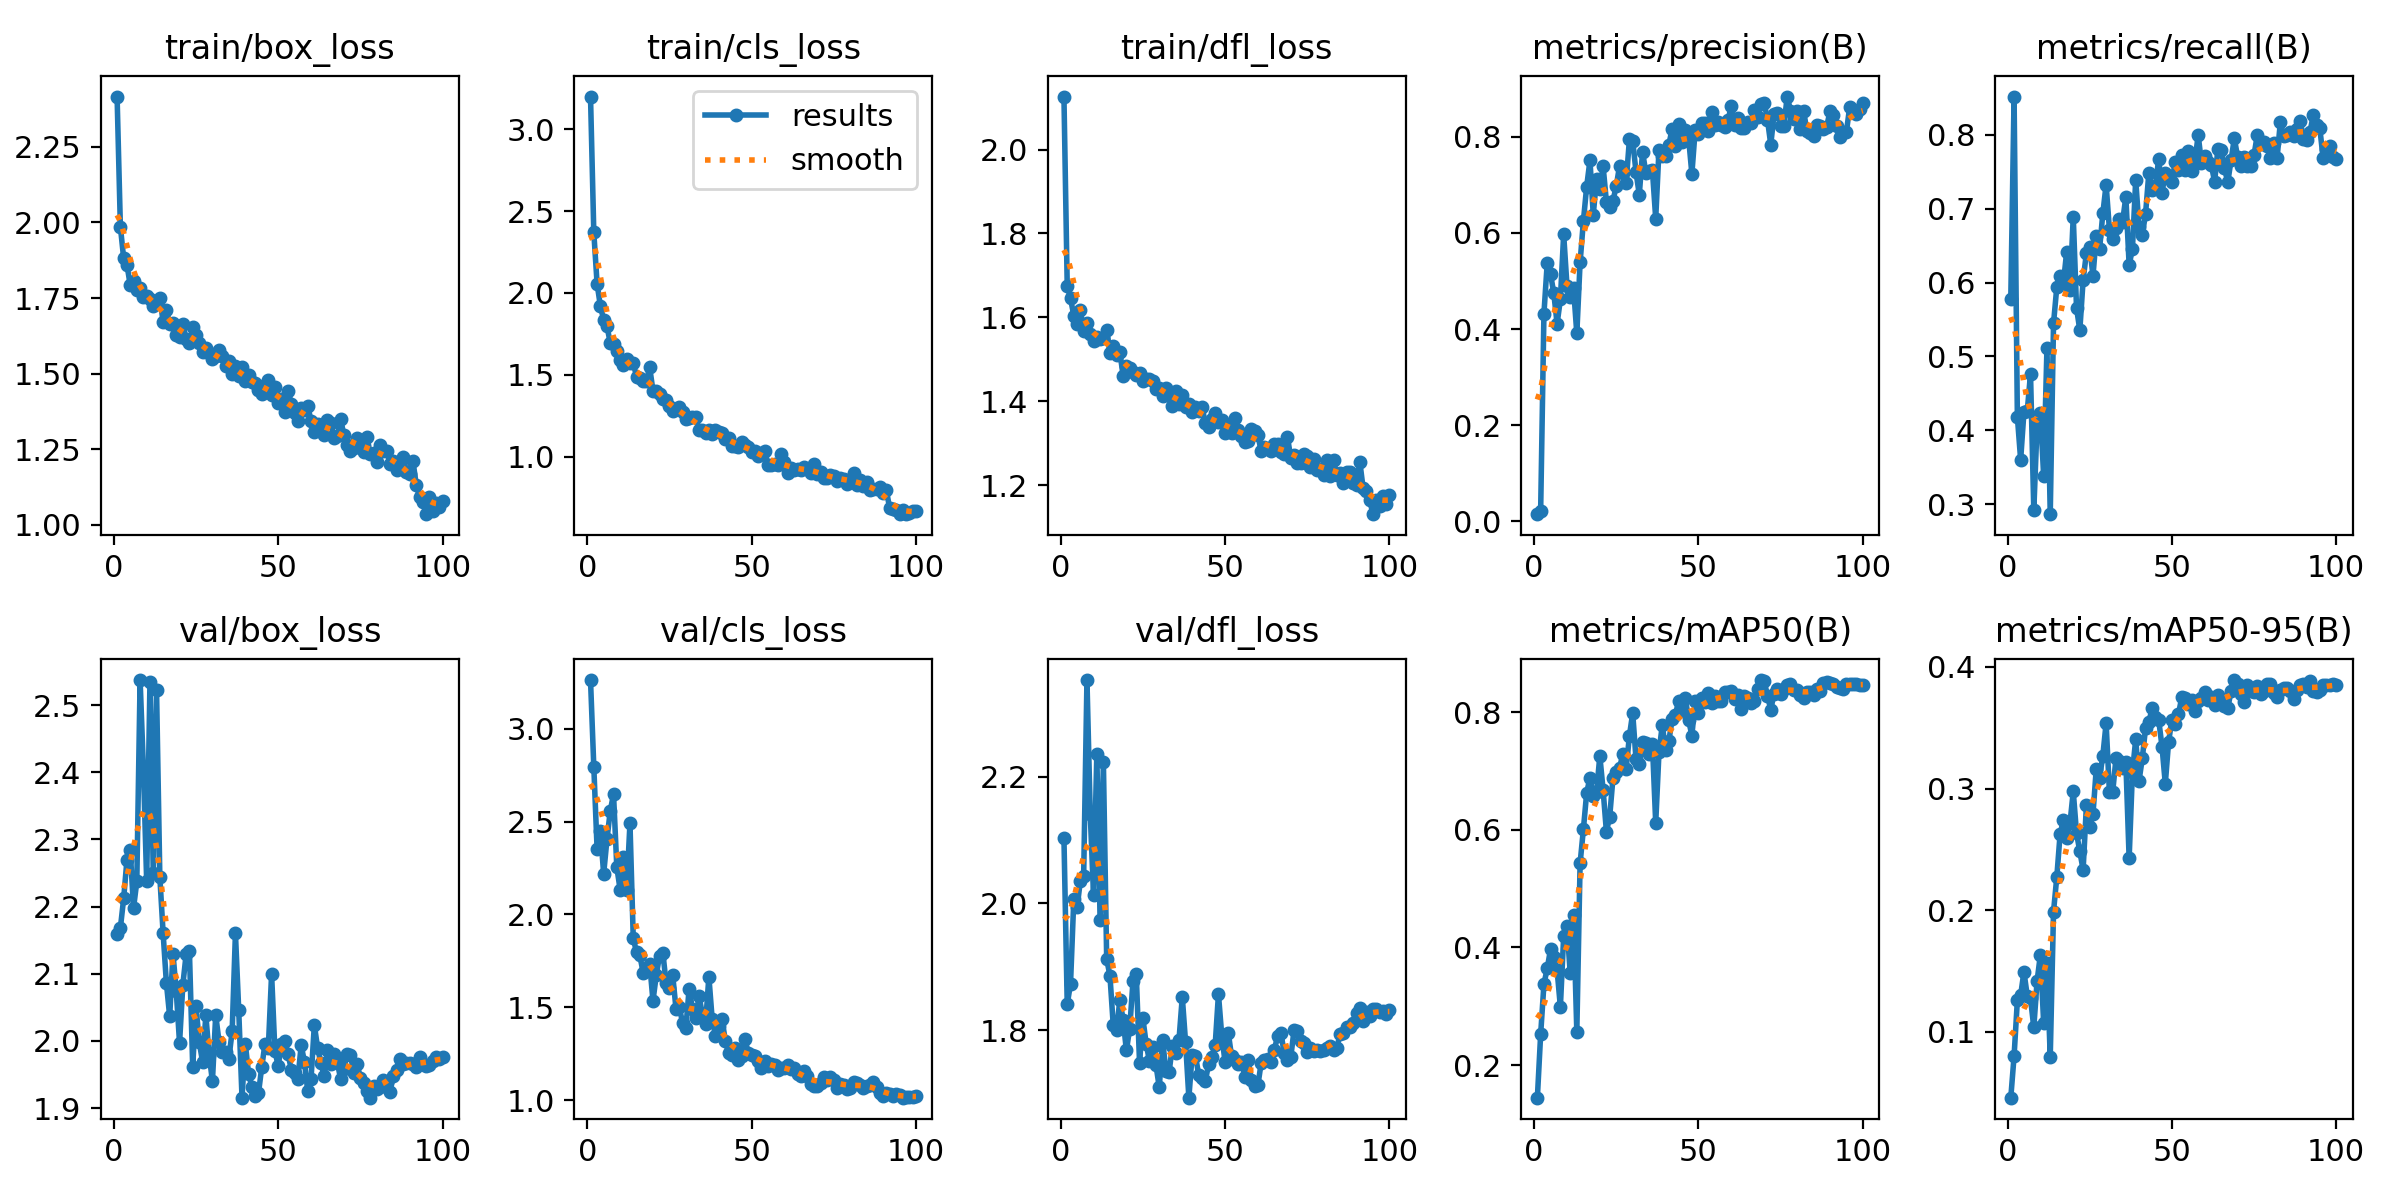

Data behind this chart, as committed beside it:
epoch, time, train/box_loss, train/cls_loss, train/dfl_loss, metrics/precision(B), metrics/recall(B), metrics/mAP50(B), metrics/mAP50-95(B), val/box_loss, val/cls_loss, val/dfl_loss, lr/pg0, lr/pg1, lr/pg2
1, 76.28, 2.416, 3.199, 2.127, 0.01504, 0.578, 0.1447, 0.04571, 2.159, 3.263, 2.103, 0.0001834, 0.0001834, 0.0001834
2, 154.1, 1.986, 2.37, 1.675, 0.02201, 0.852, 0.2523, 0.07991, 2.168, 2.796, 1.841, 0.0003796, 0.0003796, 0.0003796
3, 281, 1.881, 2.057, 1.646, 0.4323, 0.4183, 0.338, 0.1258, 2.212, 2.353, 1.873, 0.0005719, 0.0005719, 0.0005719
4, 432.1, 1.86, 1.92, 1.604, 0.5374, 0.36, 0.3643, 0.13, 2.27, 2.448, 2.006, 0.0007602, 0.0007602, 0.0007602
5, 549.2, 1.792, 1.837, 1.585, 0.5148, 0.4246, 0.3969, 0.1493, 2.284, 2.219, 1.994, 0.0009446, 0.0009446, 0.0009446
6, 636.9, 1.805, 1.799, 1.617, 0.4744, 0.4256, 0.3842, 0.1296, 2.198, 2.404, 2.036, 0.001125, 0.001125, 0.001125
7, 739.9, 1.777, 1.694, 1.567, 0.4111, 0.4765, 0.3618, 0.1273, 2.237, 2.557, 2.044, 0.001301, 0.001301, 0.001301
8, 849.2, 1.783, 1.687, 1.586, 0.4616, 0.2913, 0.2991, 0.1035, 2.537, 2.648, 2.353, 0.001474, 0.001474, 0.001474
9, 979.7, 1.754, 1.645, 1.56, 0.5973, 0.4079, 0.4187, 0.1416, 2.406, 2.255, 2.142, 0.001535, 0.001535, 0.001535
10, 1123, 1.757, 1.594, 1.544, 0.4906, 0.4238, 0.4362, 0.1633, 2.238, 2.134, 2.013, 0.001518, 0.001518, 0.001518
11, 1226, 1.748, 1.563, 1.554, 0.4671, 0.3381, 0.3561, 0.1071, 2.535, 2.308, 2.235, 0.001502, 0.001502, 0.001502
12, 1341, 1.723, 1.599, 1.548, 0.4856, 0.5115, 0.4556, 0.1567, 2.25, 2.133, 1.973, 0.001485, 0.001485, 0.001485
13, 1438, 1.74, 1.573, 1.552, 0.3908, 0.2863, 0.2571, 0.07903, 2.522, 2.491, 2.223, 0.001469, 0.001469, 0.001469
14, 1525, 1.752, 1.575, 1.57, 0.5389, 0.5448, 0.5431, 0.1988, 2.244, 1.872, 1.913, 0.001452, 0.001452, 0.001452
15, 1615, 1.671, 1.487, 1.515, 0.6245, 0.594, 0.6008, 0.2273, 2.161, 1.796, 1.885, 0.001436, 0.001436, 0.001436
16, 1707, 1.71, 1.478, 1.531, 0.6965, 0.6086, 0.6627, 0.2625, 2.086, 1.78, 1.808, 0.001419, 0.001419, 0.001419
17, 1793, 1.665, 1.464, 1.51, 0.7509, 0.5991, 0.6886, 0.2739, 2.037, 1.687, 1.799, 0.001403, 0.001403, 0.001403
18, 1879, 1.669, 1.465, 1.518, 0.6381, 0.6419, 0.6581, 0.2596, 2.13, 1.707, 1.847, 0.001386, 0.001386, 0.001386
19, 1967, 1.628, 1.545, 1.461, 0.7118, 0.5894, 0.6636, 0.2713, 2.074, 1.734, 1.816, 0.00137, 0.00137, 0.00137
20, 2054, 1.623, 1.403, 1.484, 0.6915, 0.6894, 0.7254, 0.2976, 1.997, 1.535, 1.768, 0.001353, 0.001353, 0.001353
21, 2144, 1.665, 1.404, 1.48, 0.7383, 0.5655, 0.6674, 0.2634, 2.084, 1.672, 1.802, 0.001337, 0.001337, 0.001337
22, 2230, 1.615, 1.383, 1.469, 0.6648, 0.5355, 0.597, 0.2482, 2.129, 1.778, 1.877, 0.00132, 0.00132, 0.00132
23, 2319, 1.601, 1.35, 1.463, 0.654, 0.6034, 0.622, 0.2332, 2.134, 1.795, 1.888, 0.001304, 0.001304, 0.001304
24, 2410, 1.654, 1.344, 1.468, 0.6672, 0.6399, 0.6883, 0.2861, 1.961, 1.63, 1.748, 0.001287, 0.001287, 0.001287
25, 2574, 1.629, 1.308, 1.449, 0.6972, 0.6486, 0.6981, 0.2685, 2.051, 1.605, 1.819, 0.001271, 0.001271, 0.001271
26, 2679, 1.6, 1.278, 1.453, 0.7394, 0.6091, 0.7047, 0.2788, 1.998, 1.673, 1.779, 0.001254, 0.001254, 0.001254
27, 2764, 1.571, 1.292, 1.453, 0.7243, 0.6628, 0.7291, 0.3163, 1.969, 1.492, 1.751, 0.001238, 0.001238, 0.001238
28, 2862, 1.585, 1.301, 1.448, 0.7042, 0.645, 0.7034, 0.3085, 2.038, 1.502, 1.773, 0.001221, 0.001221, 0.001221
29, 2983, 1.568, 1.272, 1.429, 0.7943, 0.6936, 0.7595, 0.3271, 1.979, 1.416, 1.745, 0.001205, 0.001205, 0.001205
30, 3082, 1.55, 1.232, 1.432, 0.7914, 0.7328, 0.7984, 0.3538, 1.94, 1.387, 1.709, 0.001188, 0.001188, 0.001188
31, 3229, 1.559, 1.238, 1.412, 0.7273, 0.6718, 0.7203, 0.2971, 2.039, 1.601, 1.785, 0.001172, 0.001172, 0.001172
32, 3375, 1.579, 1.24, 1.431, 0.6795, 0.6593, 0.7126, 0.2972, 1.999, 1.492, 1.736, 0.001155, 0.001155, 0.001155
33, 3480, 1.558, 1.243, 1.415, 0.7685, 0.6736, 0.7484, 0.3249, 1.983, 1.441, 1.734, 0.001139, 0.001139, 0.001139
34, 3571, 1.525, 1.163, 1.388, 0.7255, 0.6867, 0.7479, 0.3223, 1.984, 1.56, 1.775, 0.001122, 0.001122, 0.001122
35, 3662, 1.543, 1.161, 1.425, 0.7289, 0.6821, 0.7292, 0.3166, 1.974, 1.466, 1.764, 0.001106, 0.001106, 0.001106
36, 3748, 1.499, 1.143, 1.392, 0.7298, 0.7163, 0.7455, 0.3219, 2.014, 1.409, 1.785, 0.001089, 0.001089, 0.001089
37, 3834, 1.527, 1.162, 1.415, 0.6299, 0.6237, 0.6116, 0.2425, 2.16, 1.665, 1.852, 0.001073, 0.001073, 0.001073
38, 3922, 1.494, 1.14, 1.386, 0.7733, 0.6455, 0.7321, 0.3135, 2.046, 1.438, 1.78, 0.001056, 0.001056, 0.001056
39, 4010, 1.521, 1.163, 1.394, 0.7607, 0.7394, 0.778, 0.3403, 1.916, 1.347, 1.693, 0.00104, 0.00104, 0.00104
40, 4100, 1.475, 1.149, 1.374, 0.7593, 0.6753, 0.7357, 0.3061, 1.996, 1.401, 1.761, 0.001023, 0.001023, 0.001023
41, 4190, 1.495, 1.147, 1.386, 0.7832, 0.6648, 0.751, 0.3248, 1.951, 1.437, 1.759, 0.001007, 0.001007, 0.001007
42, 4289, 1.474, 1.106, 1.377, 0.8169, 0.6933, 0.7879, 0.3498, 1.932, 1.32, 1.729, 0.0009904, 0.0009904, 0.0009904
43, 4379, 1.471, 1.116, 1.385, 0.7806, 0.7487, 0.7957, 0.3548, 1.918, 1.253, 1.725, 0.0009739, 0.0009739, 0.0009739
44, 4470, 1.447, 1.064, 1.349, 0.8263, 0.7259, 0.8194, 0.3659, 1.922, 1.245, 1.719, 0.0009574, 0.0009574, 0.0009574
45, 4560, 1.434, 1.065, 1.337, 0.7889, 0.7312, 0.802, 0.3588, 1.961, 1.279, 1.746, 0.0009409, 0.0009409, 0.0009409
46, 4643, 1.463, 1.059, 1.358, 0.8145, 0.7679, 0.8248, 0.3562, 1.996, 1.216, 1.758, 0.0009244, 0.0009244, 0.0009244
47, 4722, 1.48, 1.088, 1.373, 0.7979, 0.7218, 0.7867, 0.3345, 1.989, 1.24, 1.776, 0.0009078, 0.0009078, 0.0009078
48, 4803, 1.431, 1.071, 1.351, 0.7227, 0.7486, 0.7602, 0.304, 2.1, 1.327, 1.857, 0.0008913, 0.0008913, 0.0008913
49, 4887, 1.457, 1.062, 1.356, 0.8135, 0.7411, 0.8185, 0.3383, 1.985, 1.253, 1.792, 0.0008748, 0.0008748, 0.0008748
50, 4973, 1.404, 1.028, 1.325, 0.8061, 0.7358, 0.7981, 0.3567, 1.963, 1.243, 1.75, 0.0008583, 0.0008583, 0.0008583
51, 5054, 1.416, 1.034, 1.338, 0.8287, 0.7628, 0.8246, 0.3529, 1.995, 1.24, 1.795, 0.0008418, 0.0008418, 0.0008418
52, 5141, 1.372, 1.004, 1.323, 0.829, 0.753, 0.8169, 0.3611, 1.999, 1.21, 1.758, 0.0008253, 0.0008253, 0.0008253
53, 5228, 1.444, 1.022, 1.359, 0.8125, 0.7723, 0.8322, 0.3749, 1.981, 1.171, 1.753, 0.0008088, 0.0008088, 0.0008088
54, 5313, 1.401, 1.038, 1.331, 0.8508, 0.753, 0.8152, 0.3745, 1.958, 1.213, 1.746, 0.0007923, 0.0007923, 0.0007923
55, 5391, 1.372, 0.9513, 1.316, 0.8239, 0.7784, 0.8274, 0.3694, 1.953, 1.182, 1.75, 0.0007758, 0.0007758, 0.0007758
56, 5475, 1.342, 0.9504, 1.303, 0.83, 0.751, 0.8193, 0.3726, 1.944, 1.192, 1.726, 0.0007593, 0.0007593, 0.0007593
57, 5558, 1.386, 0.9587, 1.305, 0.8242, 0.7639, 0.8184, 0.3639, 1.994, 1.19, 1.753, 0.0007428, 0.0007428, 0.0007428
58, 5644, 1.38, 0.9519, 1.334, 0.8197, 0.7998, 0.8339, 0.3717, 1.969, 1.164, 1.722, 0.0007263, 0.0007263, 0.0007263
59, 5733, 1.395, 1.018, 1.329, 0.8344, 0.7623, 0.8341, 0.3744, 1.925, 1.175, 1.712, 0.0007098, 0.0007098, 0.0007098
60, 5871, 1.342, 0.9685, 1.32, 0.8644, 0.7717, 0.8352, 0.3793, 1.944, 1.171, 1.713, 0.0006933, 0.0006933, 0.0006933
... 40 more rows
